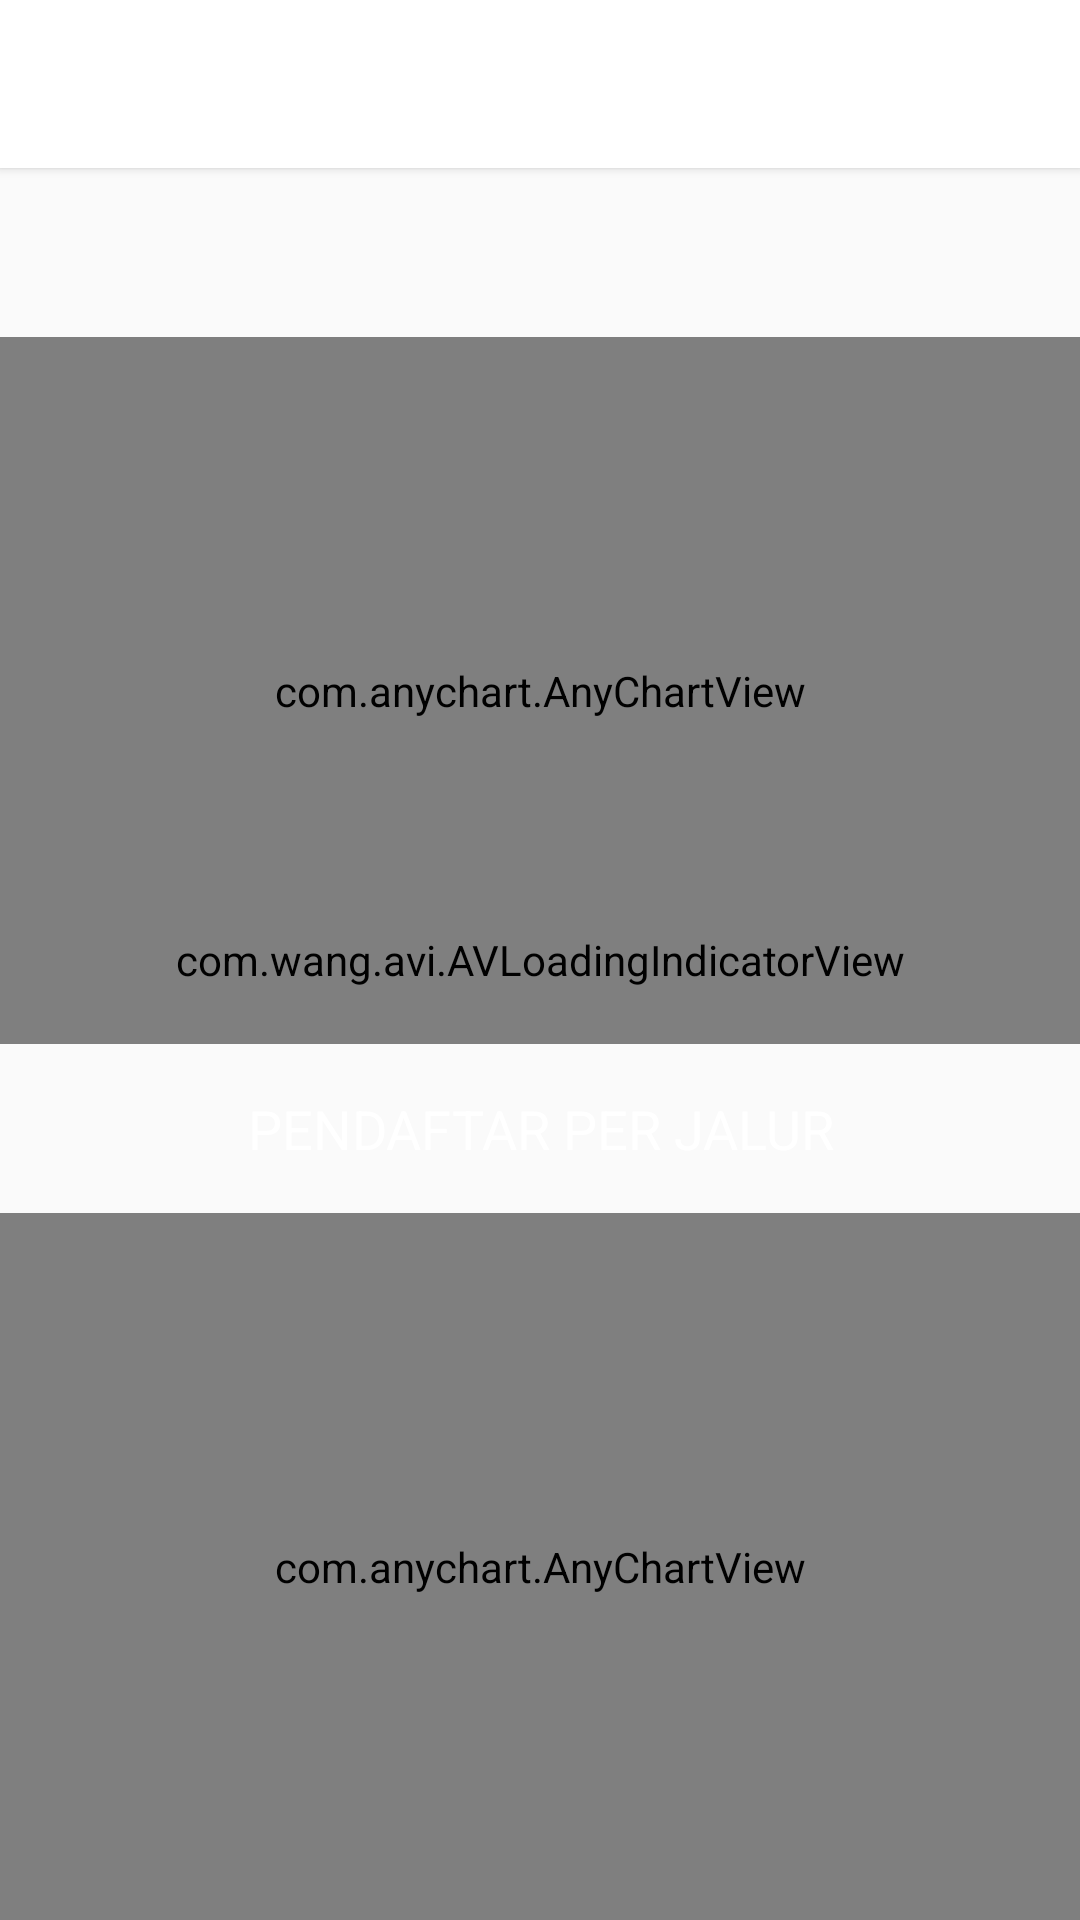

Here is an Android app screen rendered from its layout file. Give the layout XML and the strings, colors and styles it references.
<!-- AndroidManifest.xml: application theme AppTheme -->
<!-- res/layout/activity_chart.xml -->
<?xml version="1.0" encoding="utf-8"?>
<RelativeLayout xmlns:android="http://schemas.android.com/apk/res/android"
                xmlns:app="http://schemas.android.com/apk/res-auto"
                android:orientation="vertical"
                android:id="@+id/rootLayout"
                android:layout_width="match_parent"
                android:layout_height="match_parent">

    <include android:id="@+id/toolbar__" layout="@layout/toolbar_back"/>

    <LinearLayout
            android:layout_below="@id/toolbar__"
            android:orientation="vertical"
            android:weightSum="2"
            android:layout_width="match_parent"
            android:layout_height="match_parent">

        <LinearLayout
                android:orientation="vertical"
                android:layout_weight="1"
                android:layout_width="match_parent"
                android:layout_height="0dp">

            <TextView
                    android:gravity="center"
                    android:textAllCaps="true"
                    android:id="@+id/title"
                    android:padding="@dimen/padding_16dp"
                    android:textColor="@color/white"
                    android:textSize="18sp"
                    android:layout_width="match_parent"
                    android:layout_height="wrap_content"/>

            <com.anychart.AnyChartView
                    android:id="@+id/choropleth_chart"
                    android:layout_width="match_parent"
                    android:layout_height="match_parent"/>

        </LinearLayout>

        <LinearLayout
                android:orientation="vertical"
                android:layout_weight="1"
                android:layout_width="match_parent"
                android:layout_height="0dp">


            <TextView
                    android:text="@string/tracks"
                    android:gravity="center"
                    android:textAllCaps="true"
                    android:padding="@dimen/padding_16dp"
                    android:textColor="@color/white"
                    android:textSize="18sp"
                    android:layout_width="match_parent"
                    android:layout_height="wrap_content"/>

            <com.anychart.AnyChartView
                    android:id="@+id/circular_chart"
                    android:layout_width="match_parent"
                    android:layout_height="match_parent"/>

        </LinearLayout>

    </LinearLayout>


    <com.wang.avi.AVLoadingIndicatorView
            android:id="@+id/progress_bar"
            style="@style/AVLoadingIndicatorView"
            app:indicatorColor="@color/colorAccent"
            app:indicatorName="LineScaleIndicator"
            android:layout_centerInParent="true"
            android:layout_width="wrap_content"
            android:layout_height="wrap_content"
            android:visibility="visible"/>

</RelativeLayout>
<!-- res/layout/toolbar_back.xml (included above) -->
<?xml version="1.0" encoding="utf-8"?>
<androidx.appcompat.widget.Toolbar xmlns:android="http://schemas.android.com/apk/res/android"
                                   xmlns:app="http://schemas.android.com/apk/res-auto"
                                   android:layout_width="fill_parent"
                                   android:layout_height="?android:actionBarSize"
                                   android:background="@android:color/white"
                                   android:gravity="center"
                                   android:elevation="2dp"
                                   app:contentInsetEnd="@dimen/nol_dp"
                                   app:contentInsetLeft="@dimen/nol_dp"
                                   app:contentInsetRight="@dimen/nol_dp"
                                   app:contentInsetStart="@dimen/nol_dp">


    <LinearLayout
            android:elevation="2dp"
            android:layout_width="match_parent"
            android:layout_height="wrap_content"
            android:layout_gravity="right"
            android:layout_marginEnd="@dimen/padding_14dp"
            android:layout_marginStart="@dimen/padding_14dp"
            android:layout_marginLeft="@dimen/padding_14dp"
            android:layout_marginRight="@dimen/padding_14dp"
            android:gravity="left"
            android:orientation="horizontal">

        <ImageView
                android:id="@+id/back"
                app:srcCompat="@drawable/ic_arrow_back_black_24dp"
                android:layout_width="wrap_content"
                android:layout_height="wrap_content"
                android:layout_gravity="center_vertical"
                android:layout_marginRight="@dimen/padding_8dp"/>


        <TextView
                android:id="@+id/title_toolbar"
                android:textSize="18sp"
                android:gravity="center_vertical"
                android:layout_gravity="center_vertical"
                android:textColor="@color/black"
                android:layout_height="wrap_content"
                android:layout_width="wrap_content"/>


    </LinearLayout>
</androidx.appcompat.widget.Toolbar>
<!-- resources referenced by this layout -->
<resources>
  <color name="black">#000000</color>
  <color name="colorAccent">#1993EB</color>
  <color name="white">#ffffff</color>
  <dimen name="nol_dp" type="dimen" format="float">0.0dp</dimen>
  <dimen name="padding_14dp">14dp</dimen>
  <dimen name="padding_16dp">16dp</dimen>
  <dimen name="padding_8dp">8dp</dimen>
  <string name="tracks">Pendaftar Per Jalur</string>
  <style name="AppTheme" parent="Theme.AppCompat.Light.NoActionBar">
          
          <item name="colorPrimary">@color/colorPrimary</item>
          <item name="colorPrimaryDark">@color/colorPrimaryDark</item>
          <item name="colorAccent">@color/colorAccent</item>
      </style>
  <color name="colorPrimary">#1993EB</color>
  <color name="colorPrimaryDark">#1273EB</color>
</resources>
